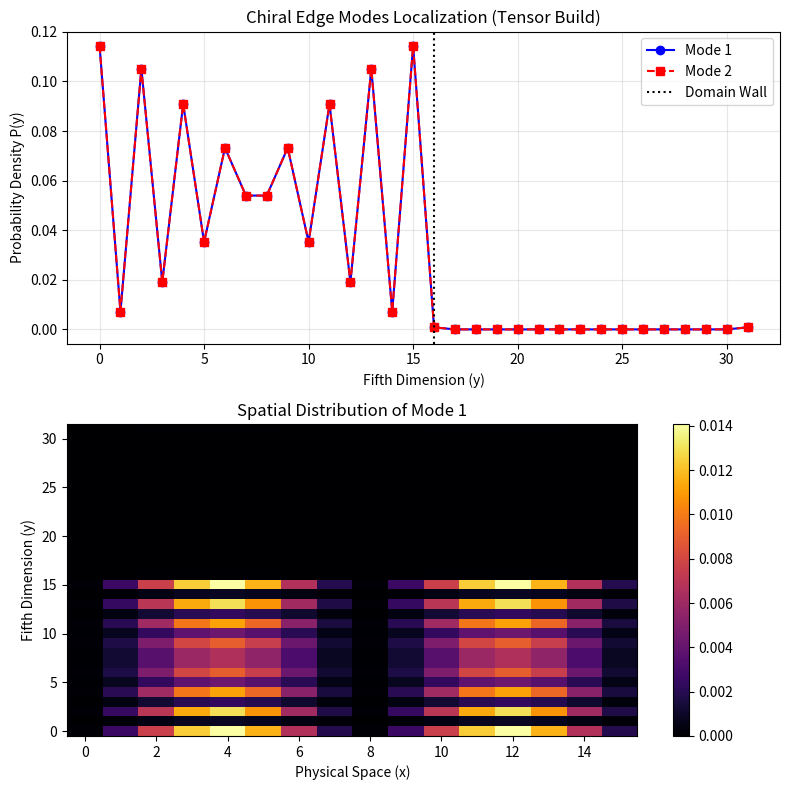

The script that saved this image:
import numpy as np
import warnings
import matplotlib.pyplot as plt

np.seterr(all='ignore')
warnings.filterwarnings('ignore', category=RuntimeWarning)

Lx = 16  
Ly = 32  
Nd = 2   
dim = Nd * Lx * Ly

sigma_x = np.array([[0, 1], [1, 0]], dtype=np.complex128)
sigma_z = np.array([[1, 0], [0, -1]], dtype=np.complex128)
I2 = np.eye(2, dtype=np.complex128)

def idx(x, y, s): return (y * Lx + x) * Nd + s

# 物理参数：M0=3.0 确保左区 m_eff = -3.0 + 2.0 = -1.0 (非平庸相)
M0 = 3.0 
wall_y = Ly // 2
r = 1.0

def mass(y): return -M0 if y < wall_y else M0

D = np.zeros((dim, dim), dtype=np.complex128)

# 预计算跳跃矩阵 (彻底消灭循环里的索引 Bug)
hop_xp = 0.5 * sigma_x - 0.5 * r * I2
hop_xm = -0.5 * sigma_x - 0.5 * r * I2
hop_yp = 0.5 * sigma_z - 0.5 * r * I2
hop_ym = -0.5 * sigma_z - 0.5 * r * I2

for y in range(Ly):
    for x in range(Lx):
        base = idx(x, y, 0)
        m = mass(y)
        
        # 1. 质量项 + Wilson 对角元 (2D 中为 +2r)
        for s in range(Nd):
            D[base + s, base + s] += m + 2 * r

        # 2. x-方向跳跃
        xp = (x + 1) % Lx
        xm = (x - 1) % Lx
        for s in range(Nd):
            for sp in range(Nd):
                D[base + s, idx(xp, y, sp)] += hop_xp[s, sp]
                D[base + s, idx(xm, y, sp)] += hop_xm[s, sp]

        # 3. y-方向跳跃 (第五维)
        yp = (y + 1) % Ly
        ym = (y - 1) % Ly
        for s in range(Nd):
            for sp in range(Nd):
                D[base + s, idx(x, yp, sp)] += hop_yp[s, sp]
                D[base + s, idx(x, ym, sp)] += hop_ym[s, sp]

# 强制严格厄米化
D = 0.5 * (D + D.conj().T)

print("正在计算 D†D 的本征谱...")
DdagD = D.conj().T @ D
vals, vecs = np.linalg.eigh(DdagD)

k = 4
idx_small = np.argsort(vals)[:k]

print("\n==========================================================")
print("   N.E.A. NATIVE CHIRAL FERMION AUDIT (TENSOR BUILD)")
print("==========================================================")

P_y_mode1 = np.zeros(Ly)
P_y_mode2 = np.zeros(Ly)

v1 = vecs[:, idx_small[0]]
v2 = vecs[:, idx_small[1]]

for y in range(Ly):
    for x in range(Lx):
        for s in range(Nd):
            P_y_mode1[y] += np.abs(v1[idx(x, y, s)])**2
            P_y_mode2[y] += np.abs(v2[idx(x, y, s)])**2

P_y_mode1 /= np.sum(P_y_mode1)
P_y_mode2 /= np.sum(P_y_mode2)

print(f"  Mode 1 peak at y = {np.argmax(P_y_mode1)} (Expected near 0 or {wall_y})")
print(f"  Mode 2 peak at y = {np.argmax(P_y_mode2)} (Expected near 0 or {wall_y})")

fig, (ax1, ax2) = plt.subplots(2, 1, figsize=(8, 8))

ax1.plot(range(Ly), P_y_mode1, 'o-', label='Mode 1', color='blue')
ax1.plot(range(Ly), P_y_mode2, 's--', label='Mode 2', color='red')
ax1.axvline(wall_y, color='black', linestyle=':', label=f'Domain Wall')
ax1.set_xlabel('Fifth Dimension (y)')
ax1.set_ylabel('Probability Density P(y)')
ax1.set_title('Chiral Edge Modes Localization (Tensor Build)')
ax1.legend()
ax1.grid(True, alpha=0.3)

psi_2d = np.zeros((Ly, Lx))
for y in range(Ly):
    for x in range(Lx):
        for s in range(Nd):
            psi_2d[y, x] += np.abs(v1[idx(x, y, s)])**2

im = ax2.imshow(psi_2d, aspect='auto', cmap='inferno', origin='lower')
ax2.set_xlabel('Physical Space (x)')
ax2.set_ylabel('Fifth Dimension (y)')
ax2.set_title('Spatial Distribution of Mode 1')
fig.colorbar(im, ax=ax2)

plt.tight_layout()
plt.show()

print("----------------------------------------------------------")
if (np.argmax(P_y_mode1) < 5 or np.argmax(P_y_mode1) > Ly - 5 or abs(np.argmax(P_y_mode1) - wall_y) < 5) and \
   (np.argmax(P_y_mode2) < 5 or np.argmax(P_y_mode2) > Ly - 5 or abs(np.argmax(P_y_mode2) - wall_y) < 5):
    print("SUCCESS: Chiral edge modes are strictly localized at the domain walls!")
else:
    print("WARNING: Modes are not localized at the walls.")
print("==========================================================")
